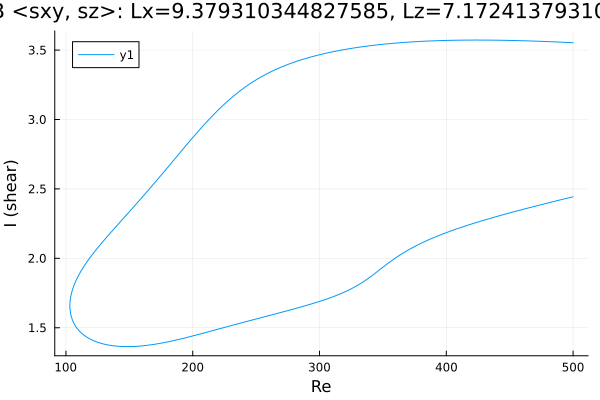

The table this chart was drawn from, first rows:
Re, shear
500.0, 3.553
498.6, 3.554
497.2, 3.554
495.8, 3.555
494.4, 3.556
492.9, 3.556
491.5, 3.557
490.1, 3.557
488.7, 3.558
487.3, 3.559
485.9, 3.559
484.5, 3.56
483, 3.56
481.6, 3.561
480.2, 3.561
478.8, 3.562
477.4, 3.562
476, 3.563
474.6, 3.563
474.2, 3.563
472.8, 3.564
471.3, 3.564
469.9, 3.565
468.5, 3.565
467.1, 3.565
465.7, 3.566
464.3, 3.566
462.9, 3.567
461.4, 3.567
460, 3.567
458.6, 3.568
457.2, 3.568
455.8, 3.568
454.4, 3.569
453, 3.569
451.5, 3.569
450.1, 3.57
448.7, 3.57
447.3, 3.57
445.9, 3.57
444.5, 3.571
443.1, 3.571
441.6, 3.571
440.2, 3.571
438.8, 3.571
437.4, 3.572
436, 3.572
435.6, 3.572
434.2, 3.572
432.8, 3.572
431.4, 3.572
429.9, 3.572
428.5, 3.572
427.1, 3.572
425.7, 3.572
424.3, 3.572
422.9, 3.572
421.5, 3.572
420, 3.572
418.6, 3.572
... 565 more rows
